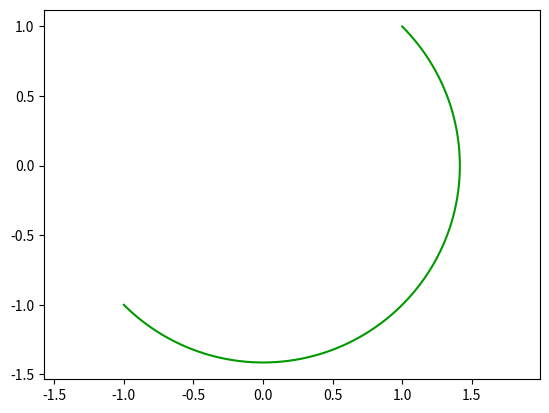

Here is the Python script that generated this plot:
import matplotlib.pyplot as plt
import numpy as np

import sys
sys.path.append('C:/Userslbylzk/Documents/BaiduSyncdisk/Flowers')


def arc(center, point1, point2, color):
    # 计算端点到圆心的向量
    vector1 = np.array(point1) - np.array(center)
    vector2 = np.array(point2) - np.array(center)

    # 计算向量的模长
    r1 = np.linalg.norm(vector1)
    r2 = np.linalg.norm(vector2)

    # 计算向量之间的夹角
    theta1 = np.arctan2(vector1[1], vector1[0])
    theta2 = np.arctan2(vector2[1], vector2[0])

    # 确保 theta2 > theta1
    if theta2 < theta1:
        theta2 += 2 * np.pi

    # 计算圆弧上的点
    t = np.linspace(theta1, theta2, 100)
    x = center[0] + r1 * np.cos(t)
    y = center[1] + r1 * np.sin(t)

    # 绘制圆弧
    plt.plot(x, y, color)
    plt.axis('equal')


# 示例
# draw_arc((1, 1), (2, 1), (1, 0))
# draw_arc((1, 1), (1, 0), (2, 1))
arc((0, 0), (-1, -1), (1, 1), '#009900')
# plt.axis('equal')
plt.show()
